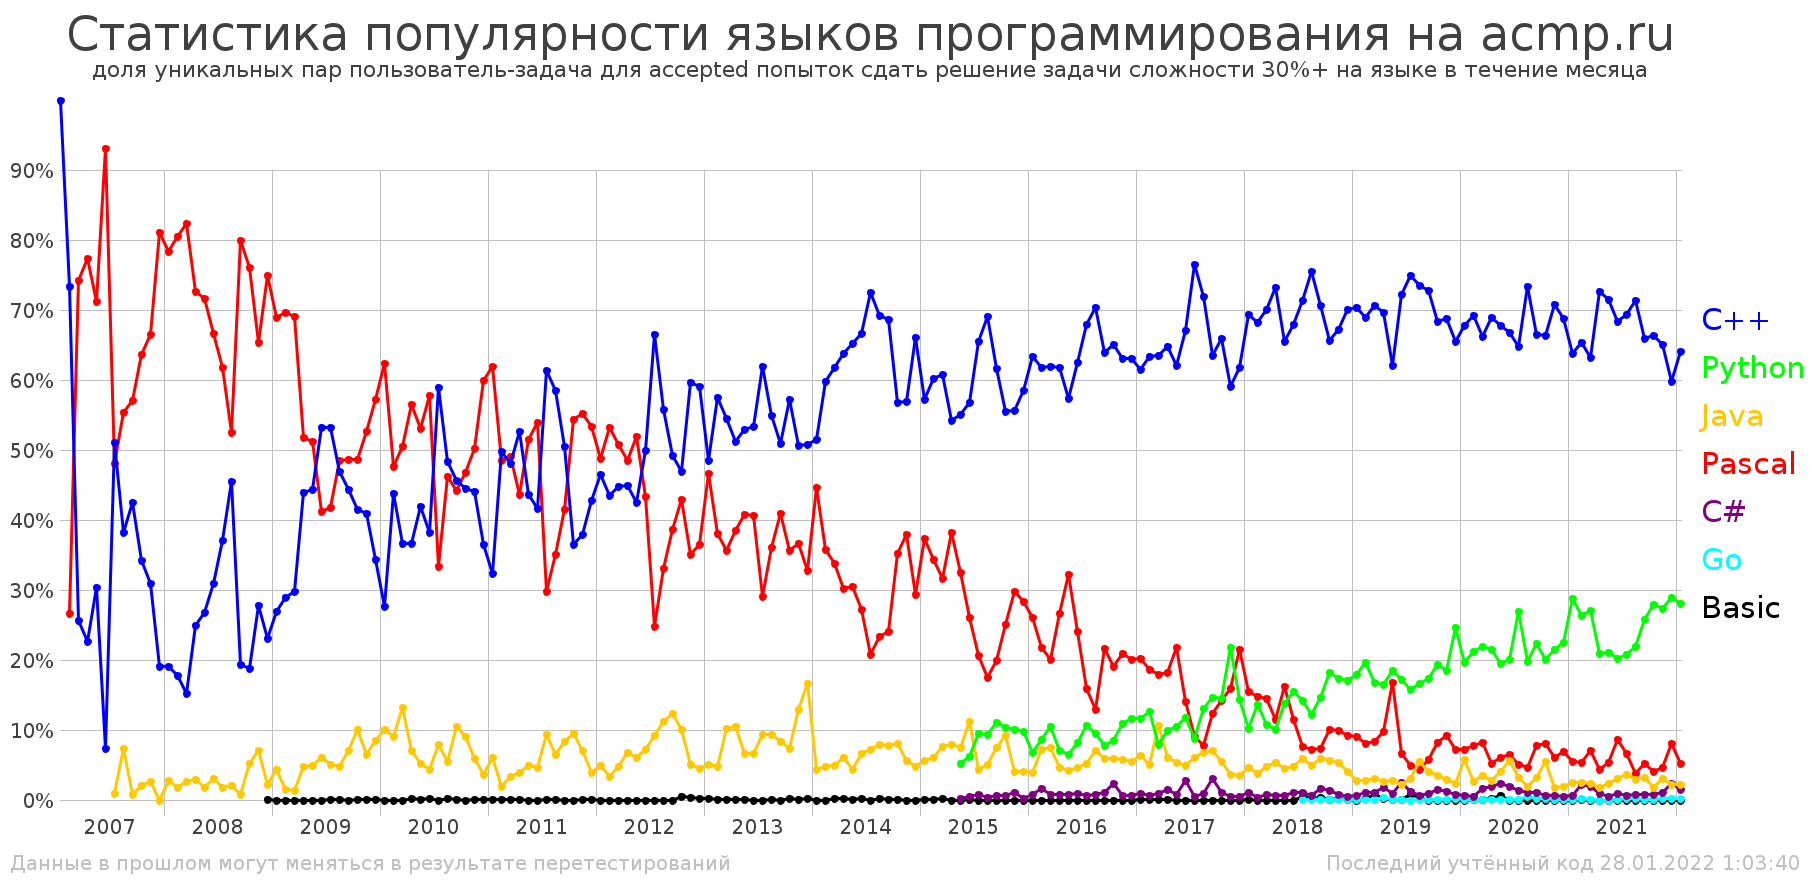

The data file committed next to this chart (first rows):
Статистика популярности языков программи…
количество уникальных пар пользователь-з…
month; C++; Python; Java; Pascal; C#; Go; Basic; all
="01.2007"; 2; 0; 0; 0; 0; 0; 0; 2
="02.2007"; 11; 0; 0; 4; 0; 0; 0; 15
="03.2007"; 18; 0; 0; 52; 0; 0; 0; 70
="04.2007"; 12; 0; 0; 41; 0; 0; 0; 53
="05.2007"; 38; 0; 0; 89; 0; 0; 0; 125
="06.2007"; 14; 0; 0; 176; 0; 0; 0; 189
="07.2007"; 205; 0; 4; 193; 0; 0; 0; 401
="08.2007"; 67; 0; 13; 97; 0; 0; 0; 175
="09.2007"; 116; 0; 2; 156; 0; 0; 0; 273
="10.2007"; 176; 0; 11; 328; 0; 0; 0; 515
="11.2007"; 362; 0; 31; 778; 0; 0; 0; 1171
="12.2007"; 141; 0; 0; 599; 0; 0; 0; 739
="01.2008"; 187; 0; 27; 771; 0; 0; 0; 984
="02.2008"; 279; 0; 27; 1261; 0; 0; 0; 1566
="03.2008"; 213; 0; 37; 1157; 0; 0; 0; 1405
="04.2008"; 349; 0; 42; 1019; 0; 0; 0; 1403
="05.2008"; 364; 0; 25; 974; 0; 0; 0; 1359
="06.2008"; 284; 0; 28; 613; 0; 0; 0; 920
="07.2008"; 326; 0; 16; 544; 0; 0; 0; 881
="08.2008"; 456; 0; 21; 526; 0; 0; 0; 1002
="09.2008"; 176; 0; 7; 725; 0; 0; 0; 907
="10.2008"; 406; 0; 113; 1644; 0; 0; 0; 2160
="11.2008"; 708; 0; 180; 1665; 0; 0; 0; 2547
="12.2008"; 743; 0; 70; 2409; 0; 0; 1; 3216
="01.2009"; 623; 0; 102; 1591; 0; 0; 0; 2308
="02.2009"; 816; 0; 44; 1961; 0; 0; 0; 2815
="03.2009"; 1030; 0; 47; 2392; 0; 0; 0; 3464
="04.2009"; 853; 0; 93; 1004; 0; 0; 0; 1941
="05.2009"; 1081; 0; 122; 1248; 0; 0; 0; 2440
="06.2009"; 1331; 0; 152; 1030; 0; 0; 0; 2503
="07.2009"; 818; 0; 79; 643; 0; 0; 2; 1537
="08.2009"; 756; 0; 76; 780; 0; 0; 2; 1610
="09.2009"; 741; 0; 119; 812; 0; 0; 0; 1669
="10.2009"; 1229; 0; 299; 1441; 0; 0; 3; 2964
="11.2009"; 1483; 0; 237; 1911; 0; 0; 2; 3626
="12.2009"; 1218; 0; 303; 2029; 0; 0; 3; 3544
="01.2010"; 1045; 0; 383; 2359; 0; 0; 0; 3779
="02.2010"; 1347; 0; 278; 1468; 0; 0; 0; 3080
="03.2010"; 1550; 0; 562; 2136; 0; 0; 0; 4235
="04.2010"; 971; 0; 187; 1493; 0; 0; 4; 2645
="05.2010"; 961; 0; 119; 1216; 0; 0; 3; 2293
="06.2010"; 784; 0; 89; 1185; 0; 0; 4; 2052
="07.2010"; 1563; 0; 212; 885; 0; 0; 0; 2655
="08.2010"; 1108; 0; 125; 1059; 0; 0; 4; 2291
="09.2010"; 1041; 0; 239; 1009; 0; 0; 1; 2282
="10.2010"; 1623; 0; 333; 1707; 0; 0; 0; 3647
="11.2010"; 1842; 0; 249; 2099; 0; 0; 2; 4185
="12.2010"; 1524; 0; 153; 2497; 0; 0; 2; 4170
="01.2011"; 1299; 0; 244; 2487; 0; 0; 1; 4019
="02.2011"; 2347; 0; 89; 2287; 0; 0; 1; 4714
="03.2011"; 2386; 0; 170; 2435; 0; 0; 1; 4967
="04.2011"; 1918; 0; 144; 1588; 0; 0; 5; 3643
="05.2011"; 1144; 0; 130; 1351; 0; 0; 0; 2621
="06.2011"; 1099; 0; 123; 1421; 0; 0; 0; 2636
="07.2011"; 1628; 0; 248; 790; 0; 0; 3; 2655
="08.2011"; 1872; 0; 209; 1122; 0; 0; 3; 3197
="09.2011"; 1673; 0; 278; 1376; 0; 0; 0; 3311
="10.2011"; 1481; 0; 383; 2202; 0; 0; 0; 4054
... 123 more rows
